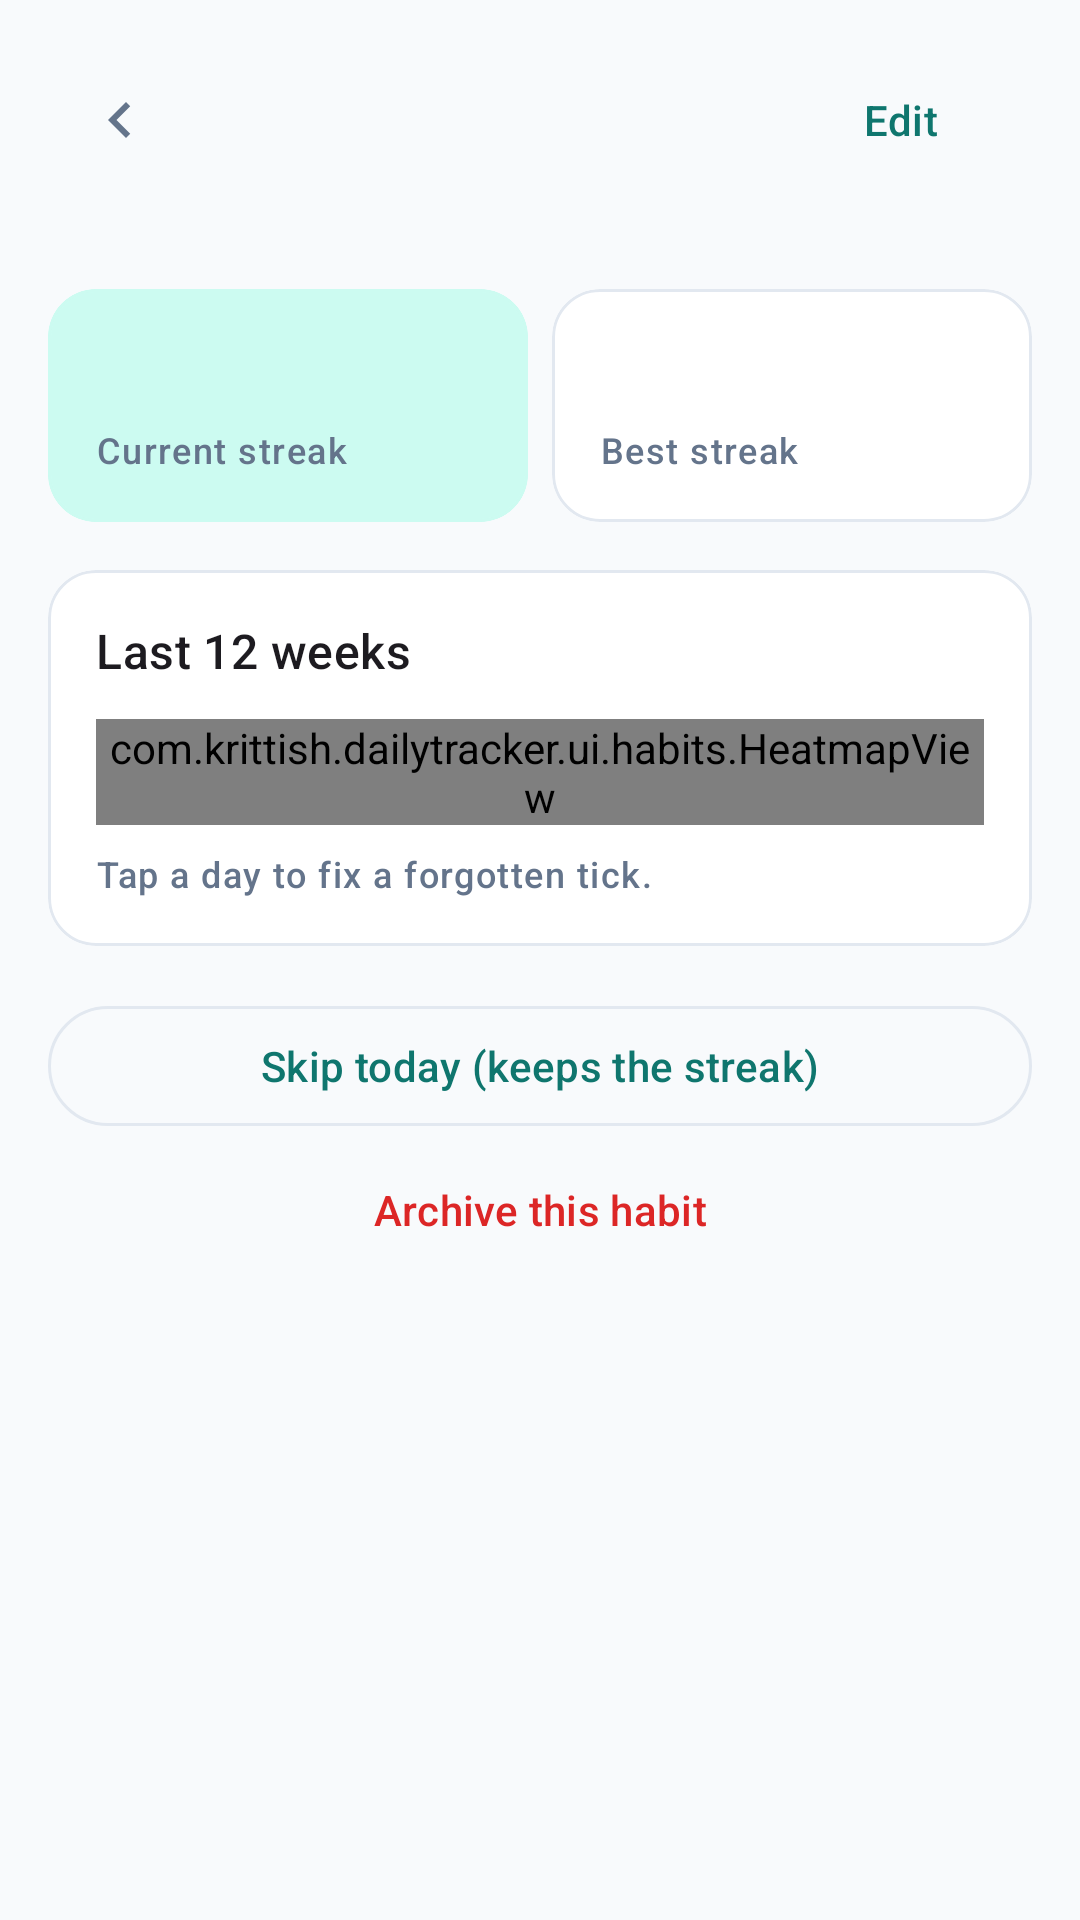

The Android layout XML behind this screen, and the referenced resources:
<!-- AndroidManifest.xml: application theme Theme.DailyTracker -->
<!-- res/layout/fragment_habit_detail.xml -->
<?xml version="1.0" encoding="utf-8"?>
<ScrollView xmlns:android="http://schemas.android.com/apk/res/android"
    xmlns:app="http://schemas.android.com/apk/res-auto"
    android:layout_width="match_parent"
    android:layout_height="match_parent"
    android:fillViewport="true">

    <LinearLayout
        android:layout_width="match_parent"
        android:layout_height="wrap_content"
        android:orientation="vertical"
        android:padding="16dp">

        <LinearLayout
            android:layout_width="match_parent"
            android:layout_height="wrap_content"
            android:gravity="center_vertical"
            android:orientation="horizontal">

            <ImageButton
                android:id="@+id/btnBack"
                android:layout_width="48dp"
                android:layout_height="48dp"
                android:background="?attr/selectableItemBackgroundBorderless"
                android:contentDescription="Back"
                android:src="@drawable/ic_chevron_left" />

            <TextView
                android:id="@+id/tvTitle"
                android:layout_width="0dp"
                android:layout_height="wrap_content"
                android:layout_weight="1"
                android:textAppearance="@style/TextAppearance.DT.TitleLarge" />

            <com.google.android.material.button.MaterialButton
                android:id="@+id/btnEdit"
                style="@style/Widget.Material3.Button.TextButton"
                android:layout_width="wrap_content"
                android:layout_height="wrap_content"
                android:text="Edit" />
        </LinearLayout>

        <TextView
            android:id="@+id/tvSub"
            android:layout_width="match_parent"
            android:layout_height="wrap_content"
            android:layout_marginStart="48dp"
            android:textAppearance="@style/TextAppearance.DT.Caption" />

        <LinearLayout
            android:layout_width="match_parent"
            android:layout_height="wrap_content"
            android:layout_marginTop="16dp"
            android:orientation="horizontal">

            <com.google.android.material.card.MaterialCardView
                style="@style/Widget.DT.Card.Highlight"
                android:layout_width="0dp"
                android:layout_height="wrap_content"
                android:layout_marginEnd="8dp"
                android:layout_weight="1">

                <LinearLayout
                    android:layout_width="match_parent"
                    android:layout_height="wrap_content"
                    android:orientation="vertical"
                    android:padding="16dp">

                    <TextView
                        android:id="@+id/tvCurrent"
                        android:layout_width="wrap_content"
                        android:layout_height="wrap_content"
                        android:textAppearance="@style/TextAppearance.DT.TitleLarge" />

                    <TextView
                        android:layout_width="wrap_content"
                        android:layout_height="wrap_content"
                        android:text="Current streak"
                        android:textAppearance="@style/TextAppearance.DT.Caption" />
                </LinearLayout>
            </com.google.android.material.card.MaterialCardView>

            <com.google.android.material.card.MaterialCardView
                style="@style/Widget.DT.Card"
                android:layout_width="0dp"
                android:layout_height="wrap_content"
                android:layout_weight="1">

                <LinearLayout
                    android:layout_width="match_parent"
                    android:layout_height="wrap_content"
                    android:orientation="vertical"
                    android:padding="16dp">

                    <TextView
                        android:id="@+id/tvBest"
                        android:layout_width="wrap_content"
                        android:layout_height="wrap_content"
                        android:textAppearance="@style/TextAppearance.DT.TitleLarge" />

                    <TextView
                        android:layout_width="wrap_content"
                        android:layout_height="wrap_content"
                        android:text="Best streak"
                        android:textAppearance="@style/TextAppearance.DT.Caption" />
                </LinearLayout>
            </com.google.android.material.card.MaterialCardView>
        </LinearLayout>

        <com.google.android.material.card.MaterialCardView
            style="@style/Widget.DT.Card"
            android:layout_width="match_parent"
            android:layout_height="wrap_content"
            android:layout_marginTop="16dp">

            <LinearLayout
                android:layout_width="match_parent"
                android:layout_height="wrap_content"
                android:orientation="vertical"
                android:padding="16dp">

                <TextView
                    android:layout_width="wrap_content"
                    android:layout_height="wrap_content"
                    android:text="Last 12 weeks"
                    android:textAppearance="@style/TextAppearance.DT.Title" />

                <com.krittish.dailytracker.ui.habits.HeatmapView
                    android:id="@+id/heatmap"
                    android:layout_width="match_parent"
                    android:layout_height="wrap_content"
                    android:layout_marginTop="12dp" />

                <TextView
                    android:layout_width="wrap_content"
                    android:layout_height="wrap_content"
                    android:layout_marginTop="8dp"
                    android:text="Tap a day to fix a forgotten tick."
                    android:textAppearance="@style/TextAppearance.DT.Caption" />
            </LinearLayout>
        </com.google.android.material.card.MaterialCardView>

        <com.google.android.material.button.MaterialButton
            android:id="@+id/btnSkip"
            style="@style/Widget.Material3.Button.OutlinedButton"
            android:layout_width="match_parent"
            android:layout_height="wrap_content"
            android:layout_marginTop="16dp"
            android:text="Skip today (keeps the streak)" />

        <com.google.android.material.button.MaterialButton
            android:id="@+id/btnArchive"
            style="@style/Widget.Material3.Button.TextButton"
            android:layout_width="match_parent"
            android:layout_height="wrap_content"
            android:text="Archive this habit"
            android:textColor="@color/dt_red" />
    </LinearLayout>
</ScrollView>
<!-- resources referenced by this layout -->
<resources>
  <color name="dt_red">#DC2626</color>
  <!-- drawable ic_chevron_left (drawable) -->
  <vector xmlns:android="http://schemas.android.com/apk/res/android"
      android:width="24dp" android:height="24dp" android:viewportWidth="24" android:viewportHeight="24"
      android:tint="?attr/colorOnSurfaceVariant">
      <path android:fillColor="#FFFFFFFF" android:pathData="M15.41,7.41L14,6l-6,6 6,6 1.41,-1.41L10.83,12z" />
  </vector>
  <style name="TextAppearance.DT.Caption" parent="TextAppearance.Material3.LabelMedium">
          <item name="android:textSize">12sp</item>
          <item name="android:textColor">?attr/colorOnSurfaceVariant</item>
      </style>
  <style name="TextAppearance.DT.Title" parent="TextAppearance.Material3.TitleMedium">
          <item name="android:textSize">16sp</item>
          <item name="android:fontFamily">sans-serif-medium</item>
      </style>
  <style name="TextAppearance.DT.TitleLarge" parent="TextAppearance.Material3.TitleLarge">
          <item name="android:textSize">22sp</item>
          <item name="android:fontFamily">sans-serif-medium</item>
      </style>
  <style name="Widget.DT.Card" parent="Widget.Material3.CardView.Outlined">
          <item name="cardCornerRadius">16dp</item>
          <item name="strokeWidth">1dp</item>
          <item name="strokeColor">@color/dt_divider</item>
          <item name="cardBackgroundColor">@color/dt_surface</item>
          <item name="cardElevation">0dp</item>
      </style>
  <style name="Widget.DT.Card.Highlight">
          <item name="cardBackgroundColor">@color/dt_container</item>
          <item name="strokeColor">@color/dt_container</item>
      </style>
  <style name="Theme.DailyTracker" parent="Theme.Material3.DayNight.NoActionBar">
          <item name="colorPrimary">@color/dt_primary</item>
          <item name="colorOnPrimary">@color/dt_on_primary</item>
          <item name="colorPrimaryContainer">@color/dt_container</item>
          <item name="colorOnPrimaryContainer">@color/dt_on_container</item>
          <item name="colorSecondary">@color/dt_accent</item>
          <item name="colorSurface">@color/dt_surface</item>
          <item name="colorOnSurface">@color/dt_text</item>
          <item name="colorOnSurfaceVariant">@color/dt_muted</item>
          <item name="colorOutline">@color/dt_divider</item>
          <item name="colorError">@color/dt_red</item>
          <item name="android:colorBackground">@color/dt_bg</item>
      </style>
  <color name="dt_divider">#E2E8F0</color>
  <color name="dt_surface">#FFFFFF</color>
  <color name="dt_container">#CCFBF1</color>
  <color name="dt_primary">#0F766E</color>
  <color name="dt_on_primary">#FFFFFF</color>
  <color name="dt_on_container">#115E59</color>
  <color name="dt_accent">#F97316</color>
  <color name="dt_text">#0F172A</color>
  <color name="dt_muted">#64748B</color>
  <color name="dt_bg">#F8FAFC</color>
</resources>
